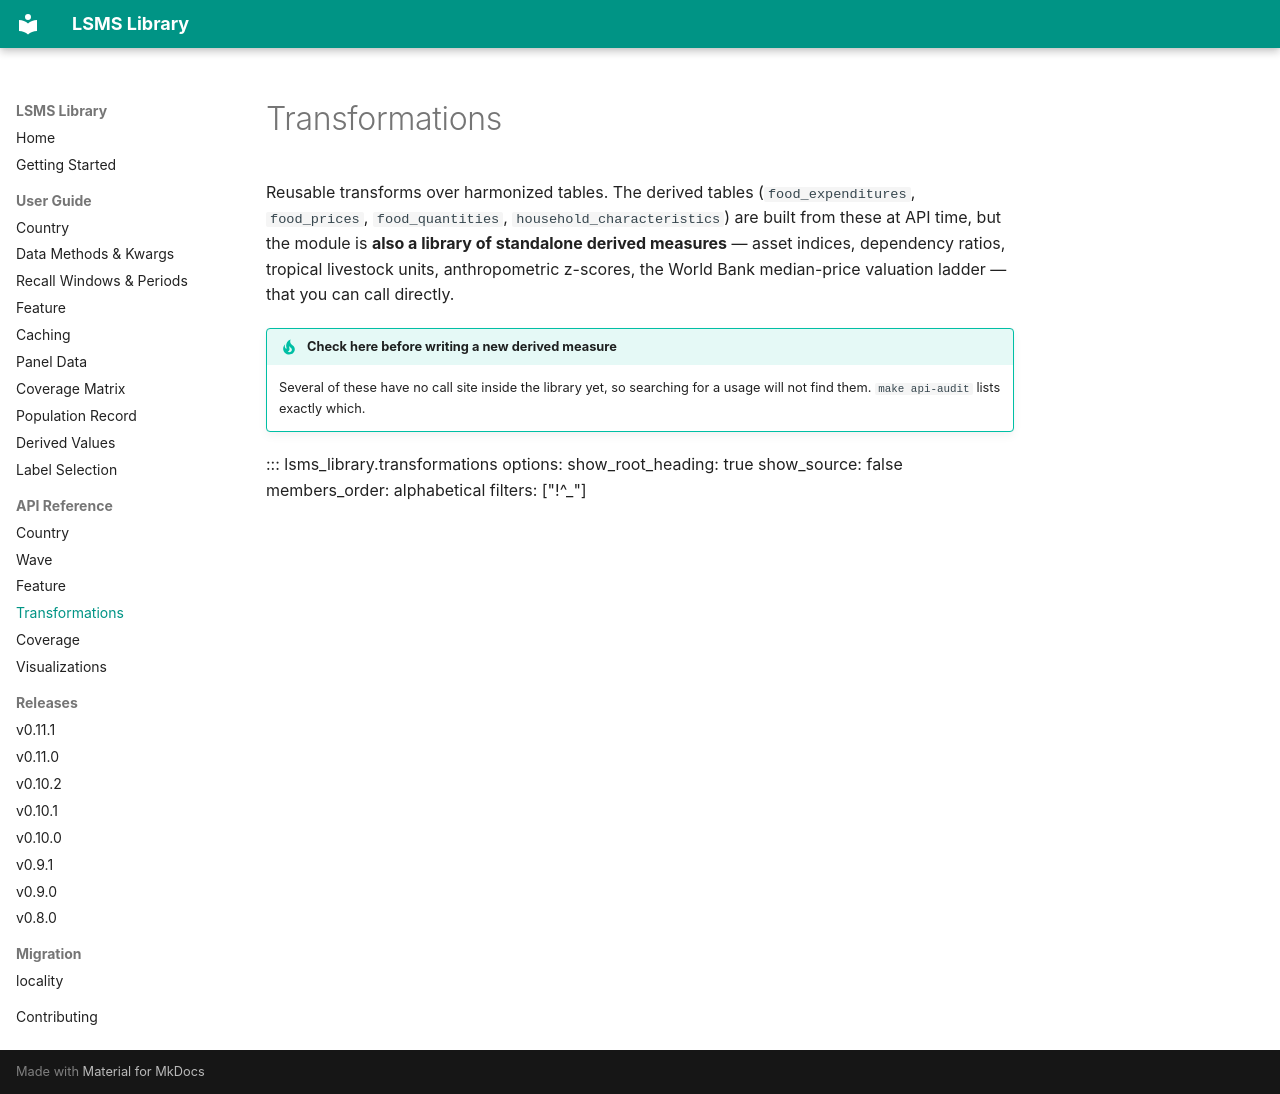

repository: ligon/LSMS_Library · page: api/transformations/index.html · generator: mkdocs

# Transformations

Reusable transforms over harmonized tables. The derived tables
(`food_expenditures`, `food_prices`, `food_quantities`,
`household_characteristics`) are built from these at API time, but the module
is **also a library of standalone derived measures** — asset indices,
dependency ratios, tropical livestock units, anthropometric z-scores, the World
Bank median-price valuation ladder — that you can call directly.

!!! tip "Check here before writing a new derived measure"
    Several of these have no call site inside the library yet, so searching for
    a usage will not find them. `make api-audit` lists exactly which.

::: lsms_library.transformations
    options:
      show_root_heading: true
      show_source: false
      members_order: alphabetical
      filters: ["!^_"]
